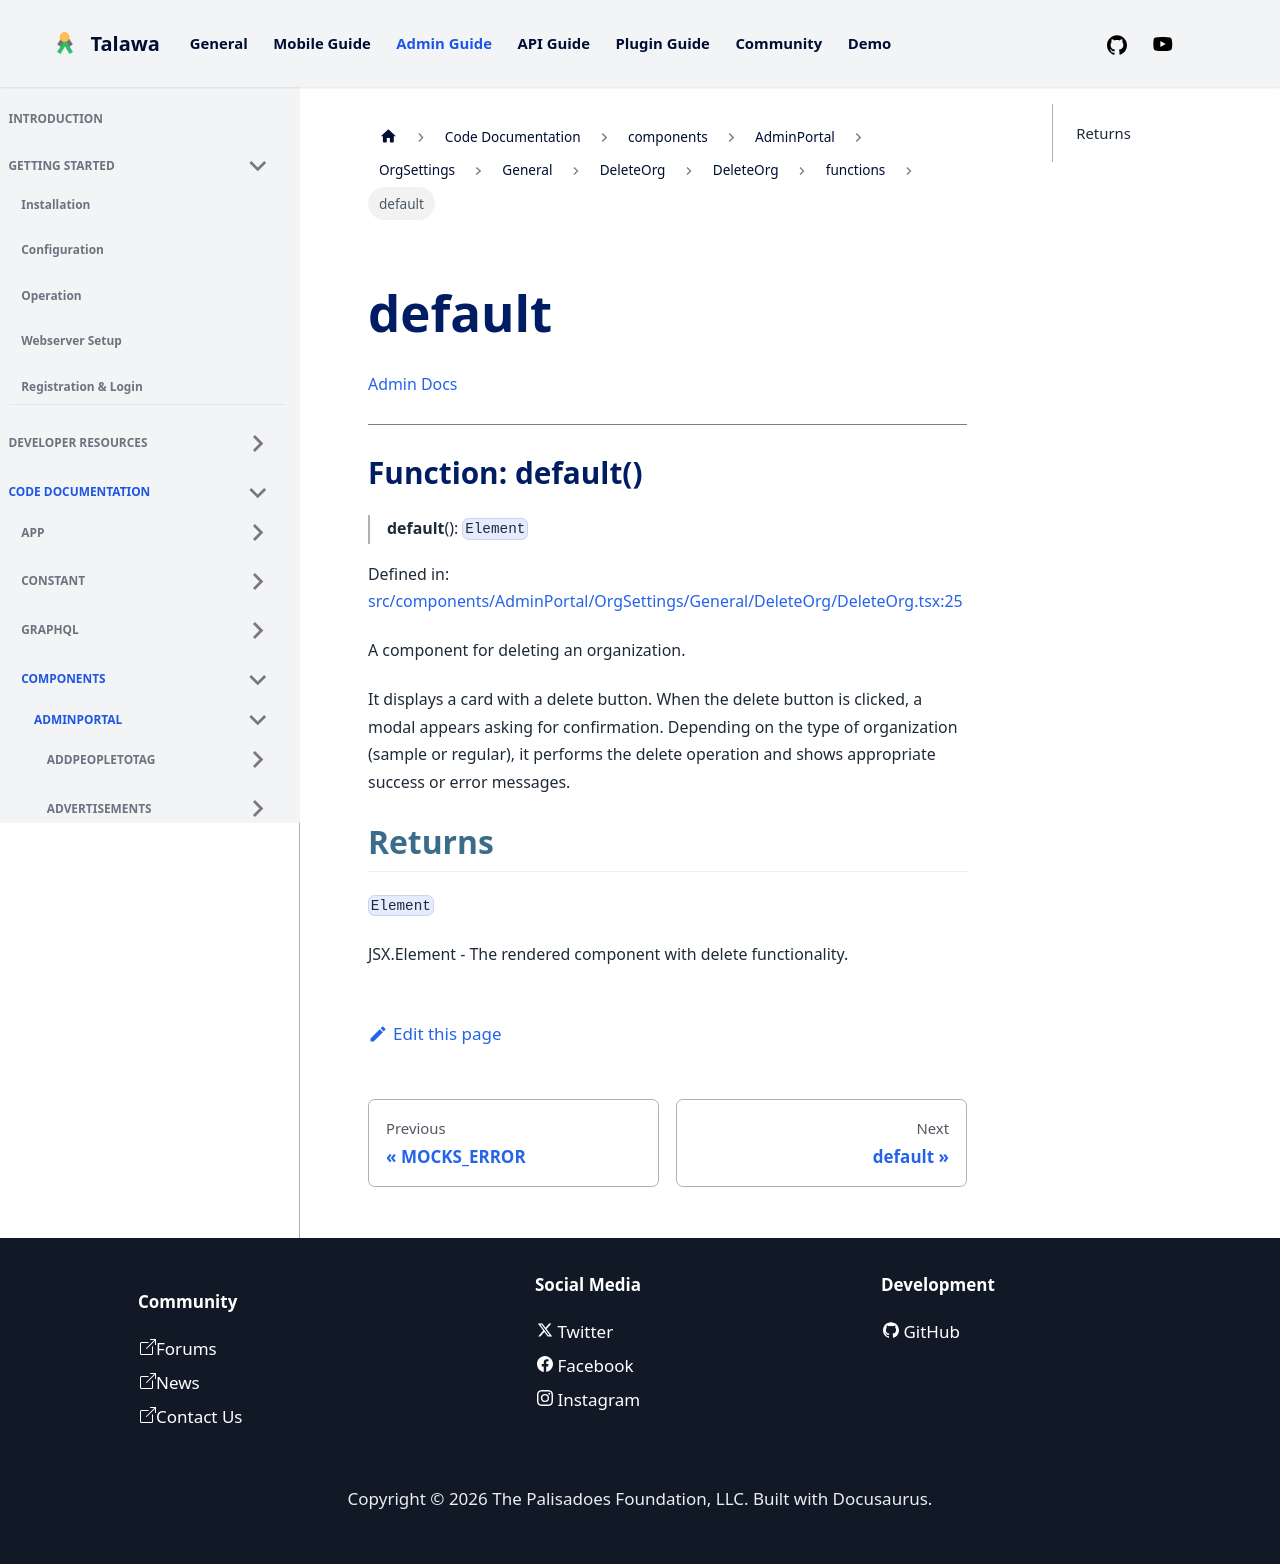

repository: PalisadoesFoundation/talawa-admin · page: docs/auto-docs/components/AdminPortal/OrgSettings/General/DeleteOrg/DeleteOrg/functions/default/index.html · generator: docusaurus

[Admin Docs](/)

***

# Function: default()

> **default**(): `Element`

Defined in: [src/components/AdminPortal/OrgSettings/General/DeleteOrg/DeleteOrg.tsx:25](https://github.com/PalisadoesFoundation/talawa-admin/blob/main/src/components/AdminPortal/OrgSettings/General/DeleteOrg/DeleteOrg.tsx#L25)

A component for deleting an organization.

It displays a card with a delete button. When the delete button is clicked,
a modal appears asking for confirmation. Depending on the type of organization
(sample or regular), it performs the delete operation and shows appropriate
success or error messages.

## Returns

`Element`

JSX.Element - The rendered component with delete functionality.
